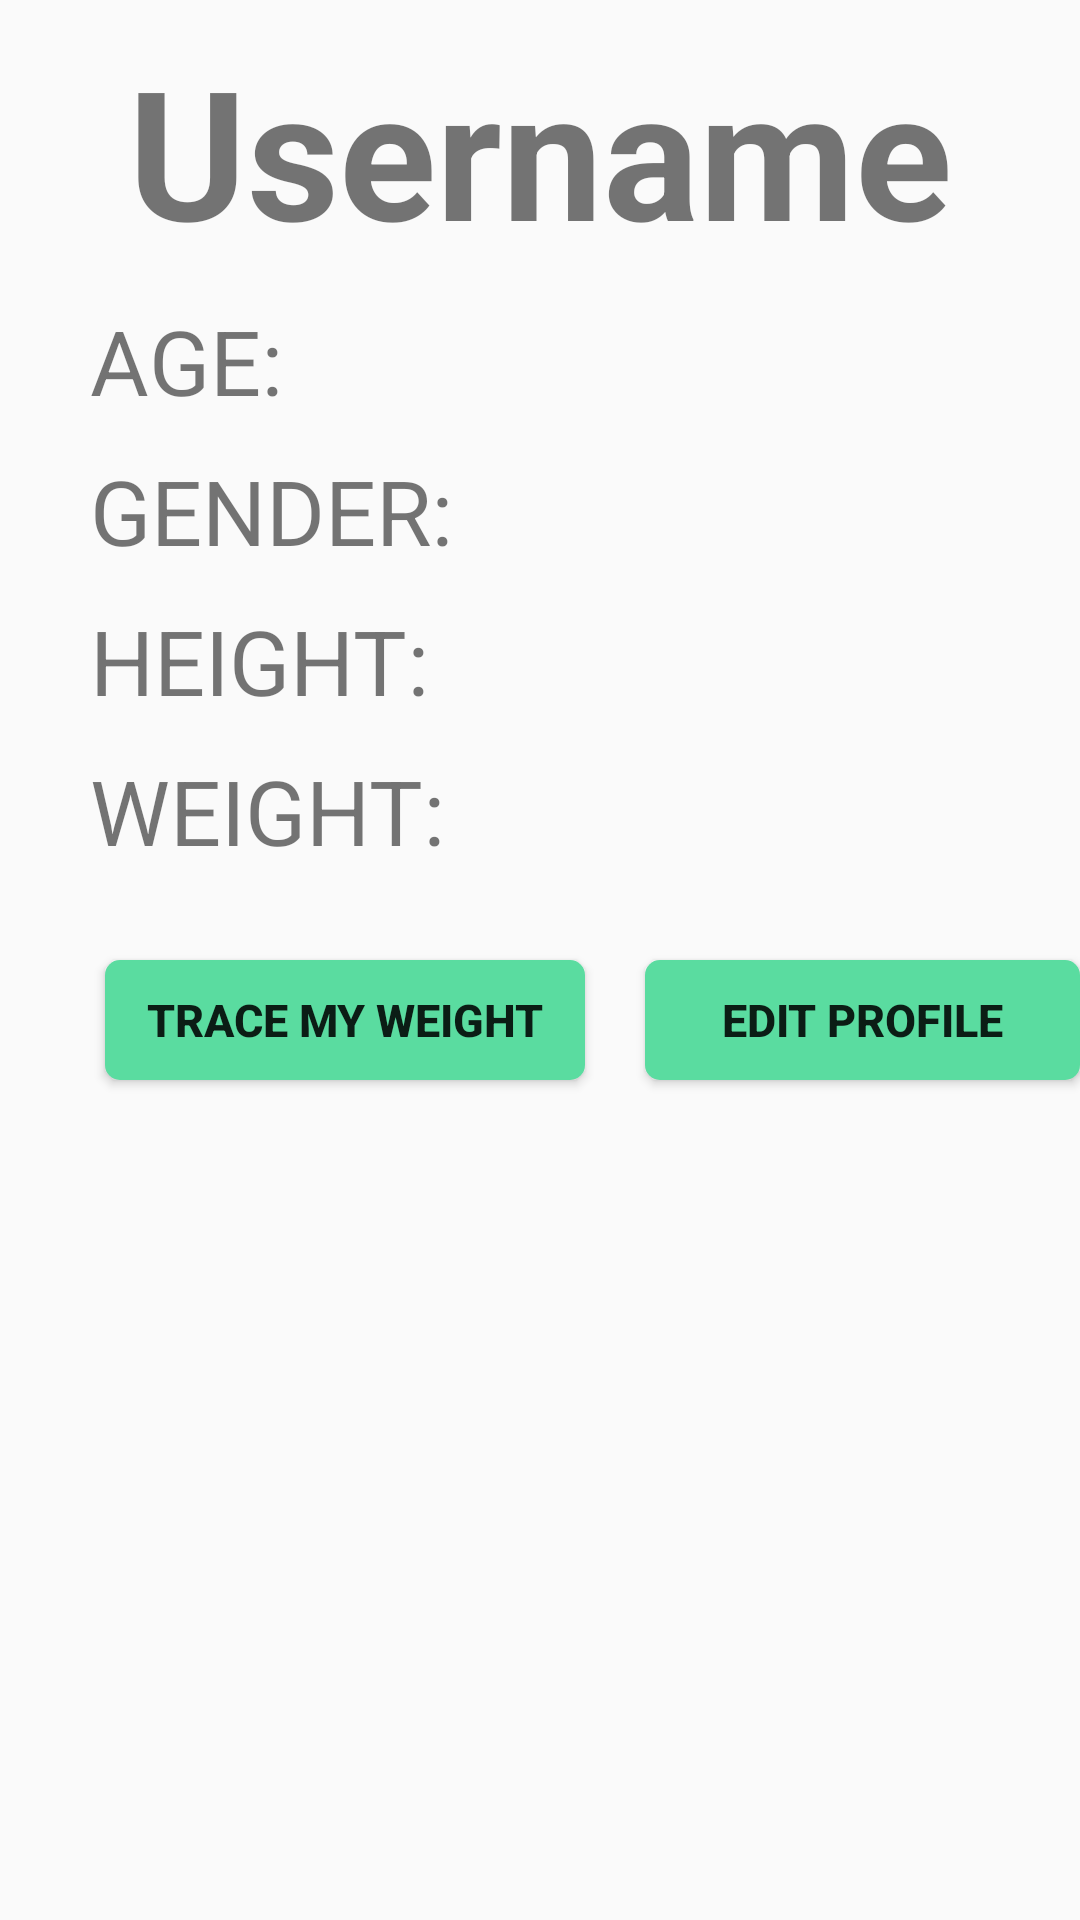

Write the Android layout XML for this screen, with the resource values it uses.
<!-- AndroidManifest.xml: application theme Theme.FitnessCalendar -->
<!-- res/layout/fragment_show_pf.xml -->
<?xml version="1.0" encoding="utf-8"?>
<RelativeLayout xmlns:android="http://schemas.android.com/apk/res/android"
    xmlns:tools="http://schemas.android.com/tools"
    android:layout_width="match_parent"
    android:layout_height="match_parent"
    tools:context=".ui.fragment.ShowPfFragment">

    <TextView
        android:id="@+id/tv_name"
        android:layout_height="80dp"
        android:layout_width="match_parent"
        android:layout_marginTop="10dp"
        android:text="Username"
        android:textSize="60dp"
        android:textStyle="bold"
        android:gravity="center"/>

    <TextView
        android:id="@+id/tv_age"
        android:layout_below="@id/tv_name"
        android:layout_height="40dp"
        android:layout_width="match_parent"
        android:layout_marginTop="10dp"
        android:text="AGE:"
        android:textSize="30sp"
        android:layout_marginLeft="30dp"
        />

    <TextView
        android:id="@+id/tv_gender"
        android:layout_below="@id/tv_age"
        android:layout_height="40dp"
        android:layout_width="match_parent"
        android:layout_marginTop="10dp"
        android:text="GENDER:"
        android:textSize="30sp"
        android:layout_marginLeft="30dp"
        />

    <TextView
        android:id="@+id/tv_height"
        android:layout_below="@id/tv_gender"
        android:layout_height="40dp"
        android:layout_width="match_parent"
        android:layout_marginTop="10dp"
        android:text="HEIGHT:"
        android:textSize="30dp"
        android:layout_marginLeft="30dp"
        />

    <TextView
        android:id="@+id/tv_weight"
        android:layout_below="@id/tv_height"
        android:layout_height="40dp"
        android:layout_width="match_parent"
        android:layout_marginTop="10dp"
        android:text="WEIGHT:"
        android:textSize="30dp"
        android:layout_marginLeft="30dp"
        />

    <Button
        android:id="@+id/bt_tmw"
        android:layout_width="160dp"
        android:layout_height="40dp"
        android:layout_below="@id/tv_weight"
        android:layout_marginTop="30dp"
        android:layout_marginLeft="35dp"
        android:text="trace my weight"
        android:textSize="15sp"
        android:textStyle="bold"
        android:background="@drawable/bg_login"
        />
    <Button
        android:id="@+id/bt_ed"
        android:layout_width="160dp"
        android:layout_height="40dp"
        android:layout_toRightOf="@id/bt_tmw"
        android:layout_marginTop="30dp"
        android:layout_below="@id/tv_weight"
        android:layout_marginLeft="20dp"
        android:text="edit profile"
        android:textSize="15sp"
        android:textStyle="bold"
        android:background="@drawable/bg_login"
        />


</RelativeLayout>
<!-- resources referenced by this layout -->
<resources>
  <!-- drawable bg_login (drawable) -->
  <?xml version="1.0" encoding="utf-8"?>
  <selector xmlns:android="http://schemas.android.com/apk/res/android">
  
      <item android:state_pressed="false">
          <shape>
              <solid android:color="#5ADCA0"/>
              <corners android:radius="5dp"/>
          </shape>
      </item>
      <item android:state_pressed="true">
          <shape>
              <solid android:color="#5CA287"/>
              <corners android:radius="5dp"/>
          </shape>
      </item>
  </selector>
  <style name="Theme.FitnessCalendar" parent="Theme.MaterialComponents.DayNight.DarkActionBar.Bridge">
          
          <item name="colorPrimary">@color/purple_500</item>
          <item name="colorPrimaryVariant">@color/purple_700</item>
          <item name="colorOnPrimary">@color/white</item>
          
          <item name="colorSecondary">@color/teal_200</item>
          <item name="colorSecondaryVariant">@color/teal_700</item>
          <item name="colorOnSecondary">@color/black</item>
          
          <item name="android:statusBarColor">?attr/colorPrimaryVariant</item>
          
      </style>
  <color name="purple_500">#FF6200EE</color>
  <color name="purple_700">#FF3700B3</color>
  <color name="white">#FFFFFFFF</color>
  <color name="teal_200">#FF03DAC5</color>
  <color name="teal_700">#FF018786</color>
  <color name="black">#FF000000</color>
</resources>
